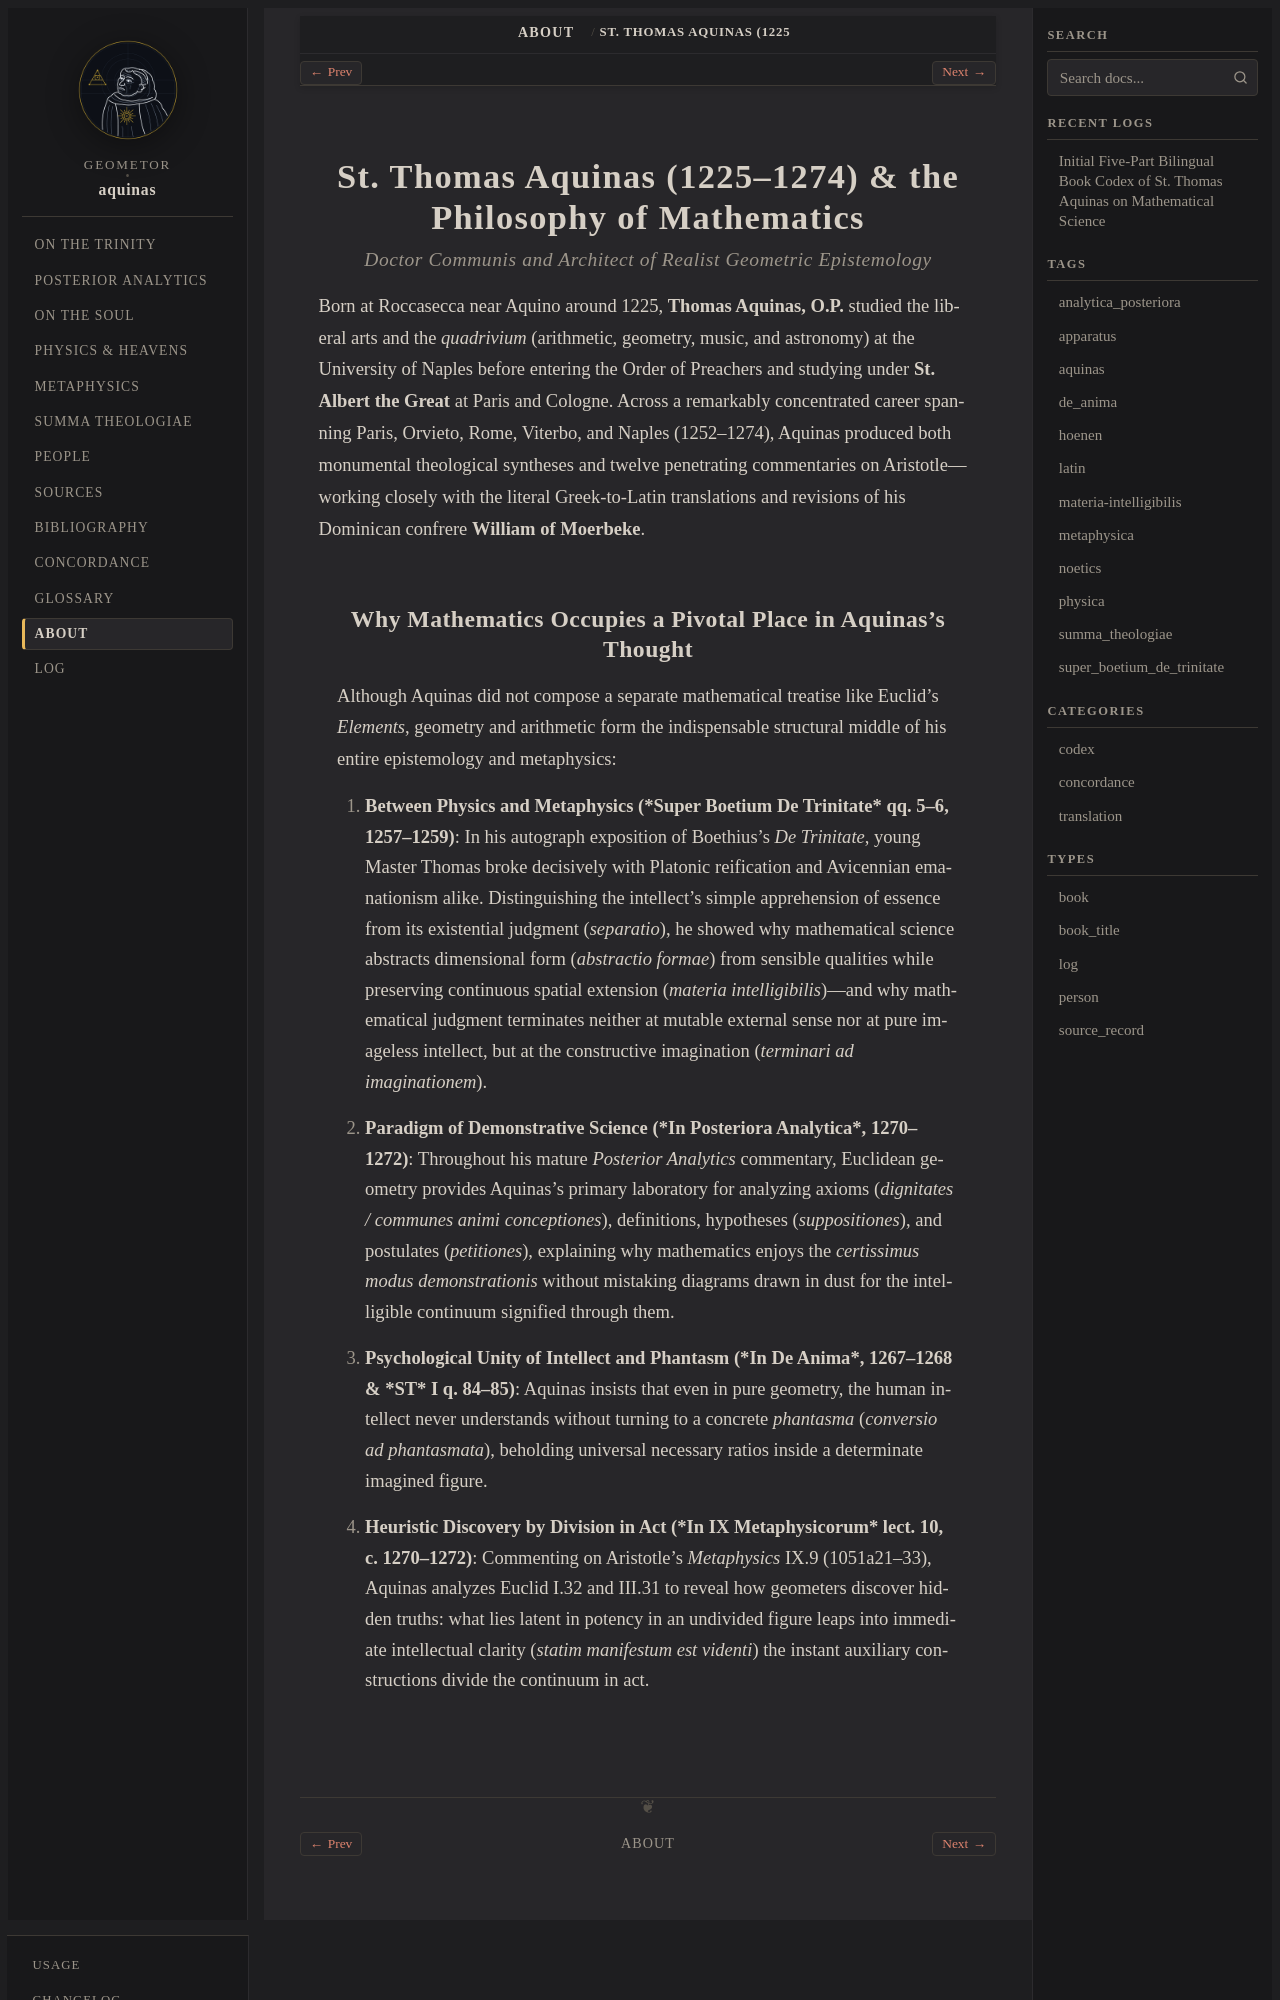

repository: geometor/aquinas · page: about/thomas-aquinas.html · generator: sphinx

.. _about-thomas-aquinas:

St. Thomas Aquinas (1225–1274) & the Philosophy of Mathematics
==============================================================

.. rubric:: *Doctor Communis and Architect of Realist Geometric Epistemology*

Born at Roccasecca near Aquino around 1225, **Thomas Aquinas, O.P.** studied the liberal arts and the *quadrivium* (arithmetic, geometry, music, and astronomy) at the University of Naples before entering the Order of Preachers and studying under **St. Albert the Great** at Paris and Cologne. Across a remarkably concentrated career spanning Paris, Orvieto, Rome, Viterbo, and Naples (1252–1274), Aquinas produced both monumental theological syntheses and twelve penetrating commentaries on Aristotle—working closely with the literal Greek-to-Latin translations and revisions of his Dominican confrere **William of Moerbeke**.
